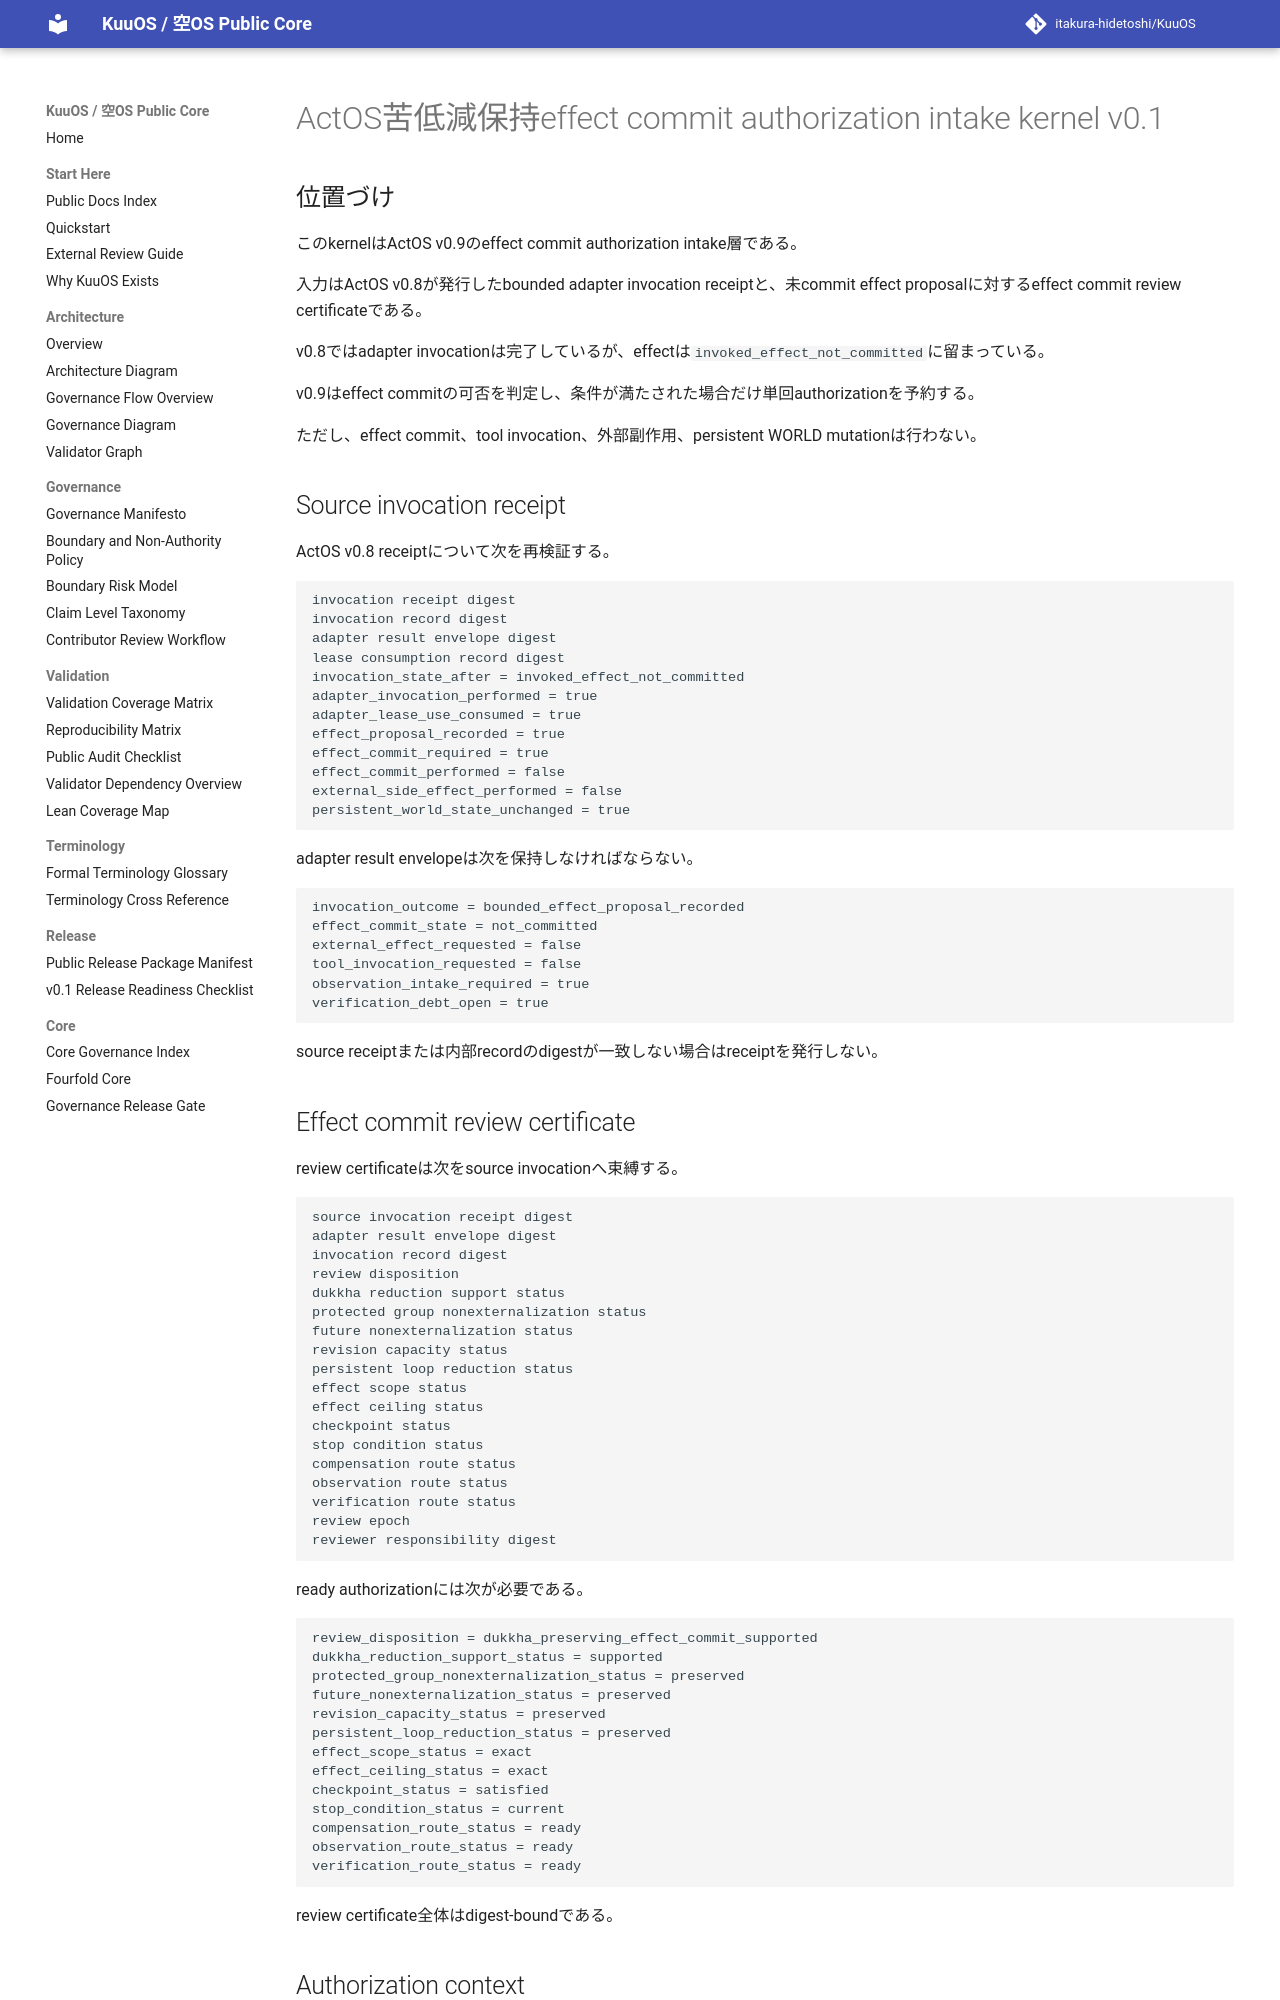

repository: itakura-hidetoshi/KuuOS · page: ACTOS_DUKKHA_PRESERVING_EFFECT_COMMIT_AUTHORIZATION_INTAKE_v0_1/index.html · generator: mkdocs

# ActOS苦低減保持effect commit authorization intake kernel v0.1

## 位置づけ

このkernelはActOS v0.9のeffect commit authorization intake層である。

入力はActOS v0.8が発行したbounded adapter invocation receiptと、未commit effect proposalに対するeffect commit review certificateである。

v0.8ではadapter invocationは完了しているが、effectは`invoked_effect_not_committed`に留まっている。

v0.9はeffect commitの可否を判定し、条件が満たされた場合だけ単回authorizationを予約する。

ただし、effect commit、tool invocation、外部副作用、persistent WORLD mutationは行わない。

## Source invocation receipt

ActOS v0.8 receiptについて次を再検証する。

```text
invocation receipt digest
invocation record digest
adapter result envelope digest
lease consumption record digest
invocation_state_after = invoked_effect_not_committed
adapter_invocation_performed = true
adapter_lease_use_consumed = true
effect_proposal_recorded = true
effect_commit_required = true
effect_commit_performed = false
external_side_effect_performed = false
persistent_world_state_unchanged = true
```

adapter result envelopeは次を保持しなければならない。

```text
invocation_outcome = bounded_effect_proposal_recorded
effect_commit_state = not_committed
external_effect_requested = false
tool_invocation_requested = false
observation_intake_required = true
verification_debt_open = true
```

source receiptまたは内部recordのdigestが一致しない場合はreceiptを発行しない。
